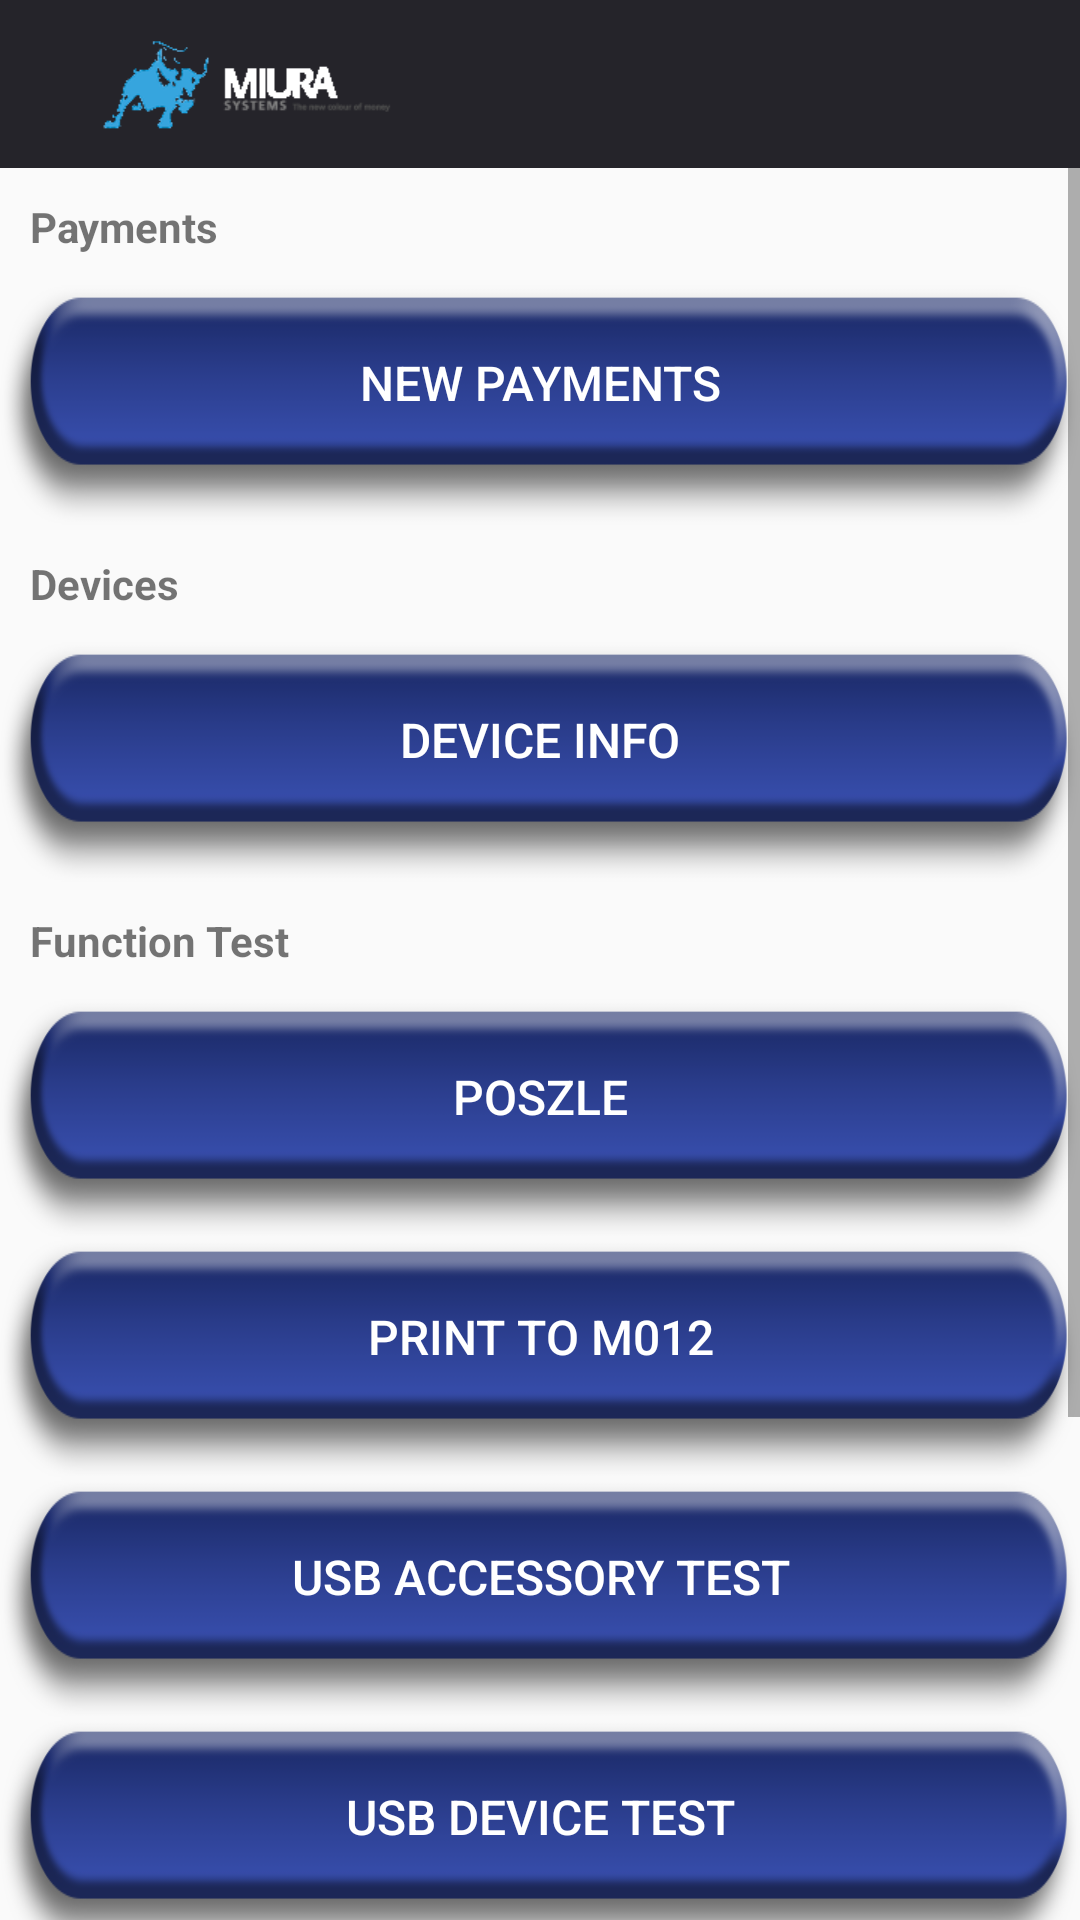

The Android layout XML behind this screen, and the referenced resources:
<!-- AndroidManifest.xml: application theme AppTheme -->
<!-- res/layout/activity_main.xml -->
<?xml version="1.0" encoding="utf-8"?>
<RelativeLayout xmlns:android="http://schemas.android.com/apk/res/android"
    android:layout_width="match_parent"
    android:layout_height="match_parent">

    <include
        android:id="@+id/toolbar"
        layout="@layout/app_toolbar"
        android:src="@drawable/base_header_logo" />

    <ScrollView xmlns:android="http://schemas.android.com/apk/res/android"
        android:layout_width="match_parent"
        android:layout_height="match_parent"
        android:layout_below="@+id/toolbar">

        <LinearLayout xmlns:android="http://schemas.android.com/apk/res/android"
            android:layout_width="match_parent"
            android:layout_height="wrap_content"
            android:orientation="vertical">

                <LinearLayout
                    android:layout_width="match_parent"
                    android:layout_height="wrap_content"
                    android:orientation="vertical">

                    <TextView
                        android:layout_width="wrap_content"
                        android:layout_height="wrap_content"
                        android:padding="10dp"
                        android:text="@string/Payments"
                        android:textStyle="bold" />

                    <Button
                        android:id="@+id/main_button_payment"
                        style="@style/Widget.AppCompat.Button.Colored"
                        android:layout_width="match_parent"
                        android:layout_height="80dp"
                        android:background="@drawable/button_effect"
                        android:paddingBottom="15dp"
                        android:text="@string/NewPayments"
                        android:textSize="16sp"/>
                </LinearLayout>

                <LinearLayout
                    android:layout_width="match_parent"
                    android:layout_height="wrap_content"
                    android:orientation="vertical">

                    <TextView
                        android:layout_width="wrap_content"
                        android:layout_height="wrap_content"
                        android:padding="10dp"
                        android:text="@string/Devices"
                        android:textStyle="bold" />

                    <Button
                        android:id="@+id/main_button_devices"
                        style="@style/Widget.AppCompat.Button.Colored"
                        android:layout_width="match_parent"
                        android:layout_height="80dp"
                        android:background="@drawable/button_effect"
                        android:paddingBottom="15dp"
                        android:text="@string/DeviceInfo"
                        android:textSize="16sp" />
                </LinearLayout>

                <LinearLayout
                    android:layout_width="match_parent"
                    android:layout_height="wrap_content"
                    android:orientation="vertical">

                    <TextView
                        android:layout_width="wrap_content"
                        android:layout_height="wrap_content"
                        android:padding="10dp"
                        android:text="@string/FunctionTest"
                        android:textStyle="bold" />

                    <Button
                        android:id="@+id/main_button_rpi_test"
                        style="@style/Widget.AppCompat.Button.Colored"
                        android:layout_width="match_parent"
                        android:layout_height="80dp"
                        android:background="@drawable/button_effect"
                        android:paddingBottom="15dp"
                        android:text="@string/POSzle"
                        android:textSize="16sp" />

                    <Button
                        android:id="@+id/main_button_m12_test"
                        style="@style/Widget.AppCompat.Button.Colored"
                        android:layout_width="match_parent"
                        android:layout_height="80dp"
                        android:background="@drawable/button_effect"
                        android:paddingBottom="15dp"
                        android:text="@string/M012"
                        android:textSize="16sp"/>

                    <Button
                        android:id="@+id/main_button_accessory_test"
                        style="@style/Widget.AppCompat.Button.Colored"
                        android:layout_width="match_parent"
                        android:layout_height="80dp"
                        android:background="@drawable/button_effect"
                        android:paddingBottom="15dp"
                        android:text="@string/accessory_button"
                        android:textSize="16sp"/>

                    <Button
                        android:id="@+id/main_button_usb_device_test"
                        style="@style/Widget.AppCompat.Button.Colored"
                        android:layout_width="match_parent"
                        android:layout_height="80dp"
                        android:background="@drawable/button_effect"
                        android:paddingBottom="15dp"
                        android:text="@string/usb_device_button"
                        android:textSize="16sp"/>

                </LinearLayout>
                <LinearLayout
                    android:layout_width="match_parent"
                    android:layout_height="wrap_content"
                    android:orientation="vertical">

                    <TextView
                        android:layout_width="wrap_content"
                        android:layout_height="wrap_content"
                        android:padding="10dp"
                        android:text="@string/Others"
                        android:textStyle="bold" />

                    <Button
                        android:id="@+id/main_button_settings"
                        style="@style/Widget.AppCompat.Button.Colored"
                        android:layout_width="match_parent"
                        android:layout_height="80dp"
                        android:background="@drawable/button_effect"
                        android:focusableInTouchMode="false"
                        android:paddingBottom="15dp"
                        android:text="@string/Settings"
                        android:textSize="16sp" />

                    <Button
                        android:id="@+id/main_button_about"
                        style="@style/Widget.AppCompat.Button.Colored"
                        android:layout_width="match_parent"
                        android:layout_height="80dp"
                        android:background="@drawable/button_effect"
                        android:focusableInTouchMode="false"
                        android:paddingBottom="15dp"
                        android:text="@string/About"
                        android:textSize="16sp" />

                    <TextView
                        android:id="@+id/editText"
                        android:layout_width="wrap_content"
                        android:layout_height="match_parent"
                        android:layout_gravity="end"
                        android:padding="2dp"
                        android:inputType="numberDecimal"
                        android:text="@string/AppVerNo"
                        android:textColor="@color/colorAccent" />
                </LinearLayout>

        </LinearLayout>
    </ScrollView>
</RelativeLayout>
<!-- res/layout/app_toolbar.xml (included above) -->
<android.support.v7.widget.Toolbar xmlns:android="http://schemas.android.com/apk/res/android"
    xmlns:app="http://schemas.android.com/apk/res-auto"
    android:layout_width="match_parent"
    android:layout_height="?attr/actionBarSize"
    android:background="@color/primary"
    app:popupTheme="@style/Theme.AppCompat"
    android:theme="@style/ToolbarTheme">
    <include layout="@layout/header_view" />

</android.support.v7.widget.Toolbar>
<!-- res/layout/header_view.xml (included above) -->
<RelativeLayout xmlns:android="http://schemas.android.com/apk/res/android"
    android:id="@+id/base_header_layout"
    android:layout_width="match_parent"
    android:layout_height="wrap_content">

    <android.support.v7.widget.Toolbar
        android:id="@+id/toolbar"
        android:layout_width="match_parent"
        android:layout_height="wrap_content"
        android:minHeight="?attr/actionBarSize"
        android:background="@color/primary">

        <FrameLayout
            android:id="@+id/base_header_image"
            android:layout_width="match_parent"
            android:layout_height="match_parent"
            android:contentDescription="@string/common_error">

            <ImageView
                android:layout_width="100dp"
                android:layout_height="match_parent"
                android:layout_gravity="left|center_vertical"
                android:src="@drawable/logo" />
        </FrameLayout>

    </android.support.v7.widget.Toolbar>

</RelativeLayout>
<!-- resources referenced by this layout -->
<resources>
  <color name="colorAccent">#3261AB</color>
  <color name="primary">#25242A</color>
  <!-- drawable base_header_logo: png bitmap (drawable, 5327 bytes) -->
  <!-- drawable button_effect (drawable) -->
  <?xml version="1.0" encoding="utf-8"?>
  <selector xmlns:android="http://schemas.android.com/apk/res/android">
  
  
    <itme android:drawable="@drawable/blue_btn"/>
    <item android:state_pressed="true"  android:drawable="@drawable/orgbtn"/>
    <item android:state_hovered="true" android:drawable="@drawable/orgbtn"/>
    <item android:state_selected="true" android:drawable="@drawable/orgbtn"/>
    <item android:state_focused="false"  android:drawable="@drawable/blue_btn"/>
    
  </selector>
  <!-- drawable logo: png bitmap (drawable-hdpi, 5651 bytes) -->
  <string name="About">About</string>
  <string name="AppVerNo">0.7</string>
  <string name="DeviceInfo">Device Info</string>
  <string name="Devices">Devices</string>
  <string name="FunctionTest">Function Test</string>
  <string name="M012">Print To M012</string>
  <string name="NewPayments">New Payments</string>
  <string name="Others">Other</string>
  <string name="POSzle">POSzle</string>
  <string name="Payments">Payments</string>
  <string name="Settings">Bluetooth Settings</string>
  <string name="accessory_button">USB Accessory Test</string>
  <string name="common_error">common_error"</string>
  <string name="usb_device_button">USB Device Test</string>
  <style name="ToolbarTheme" parent="Theme.AppCompat">
          <item name="android:textColorPrimary">@android:color/white</item>
          <item name="actionMenuTextColor">@android:color/white</item>
          <item name="android:textColorSecondary">@android:color/white</item>
      </style>
  <style name="AppTheme" parent="Theme.AppCompat.Light.NoActionBar">
          
          <item name="colorPrimary">@color/colorPrimary</item>
          <item name="colorPrimaryDark">@color/primary</item>
          <item name="colorAccent">@color/colorAccent</item>
          <item name="android:windowActionBar">false</item>
          <item name="android:windowNoTitle">true</item>
      </style>
  <!-- drawable blue_btn: png bitmap (drawable, 22017 bytes) -->
  <!-- drawable orgbtn: png bitmap (drawable, 20458 bytes) -->
  <color name="colorPrimary">#3F51B5</color>
</resources>
